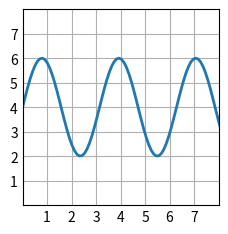

This chart was generated by the following Python code:
#!/usr/bin/env python3

import matplotlib.pyplot as plt
import numpy as np

plt.style.use("_mpl-gallery")

x = np.linspace(0, 10, 100)
y = 4 + 2 * np.sin(2 * x)
fig, ax = plt.subplots()
ax.plot(x, y, linewidth=2.0)
xtick_val = np.arange(1, 8)
ax.set(xlim=(0, 8), xticks=np.arange(1, 8),
       ylim=(0, 8), yticks=np.arange(1, 8))
plt.show()
